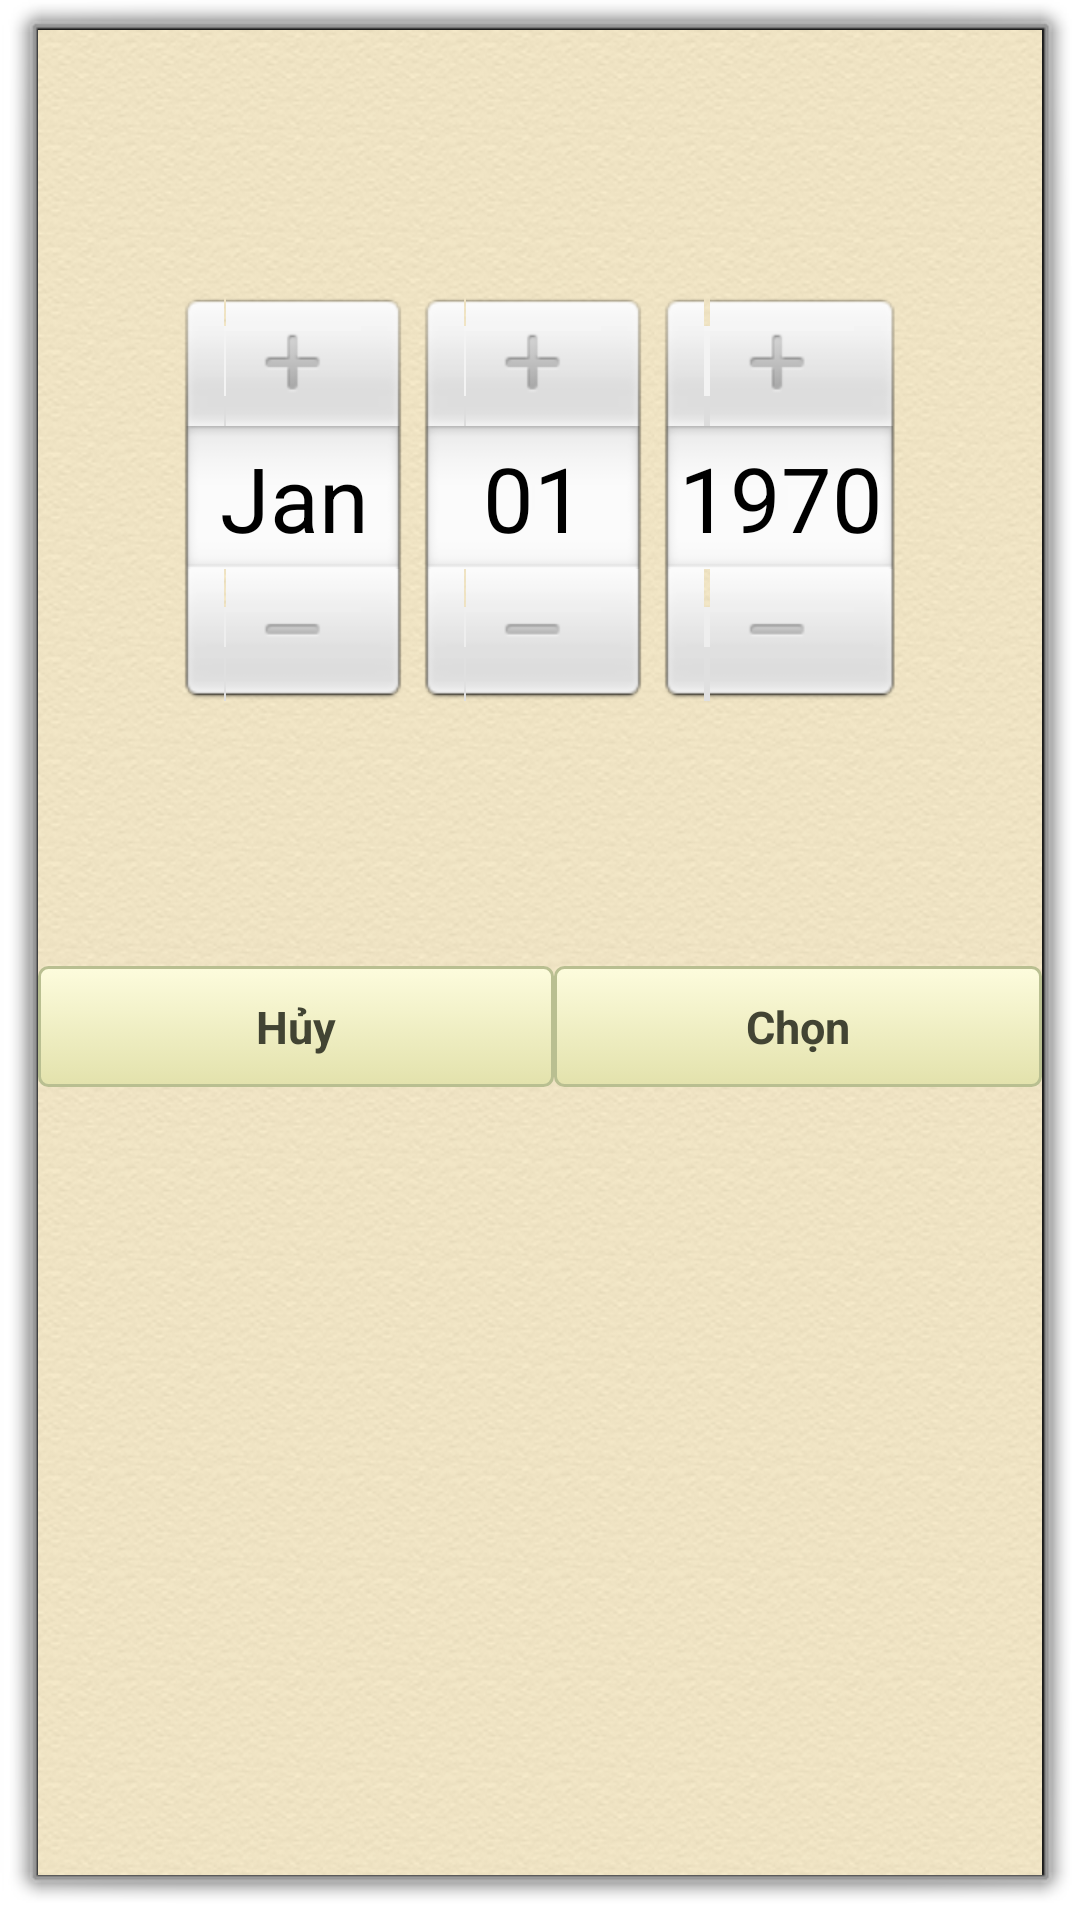

Write the Android layout XML for this screen, with the resource values it uses.
<!-- AndroidManifest.xml: activity theme android:Theme.Dialog -->
<!-- res/layout/datepicker.xml -->
<?xml version="1.0" encoding="utf-8"?>
<LinearLayout xmlns:android="http://schemas.android.com/apk/res/android"
    android:layout_width="match_parent"
    android:layout_height="match_parent"
    android:background="@drawable/bg"
    android:orientation="vertical" >

    <LinearLayout
        android:layout_width="match_parent"
        android:layout_height="wrap_content"
        android:orientation="vertical" >

        <DatePicker
            android:id="@+id/dp_select_date"
            android:layout_width="match_parent"
            android:layout_height="312dp" />

    </LinearLayout>

    <LinearLayout
        android:layout_width="match_parent"
        android:layout_height="wrap_content" >

        <Button
            android:id="@+id/btn_dp_cancel"
            style="@style/btnStylelemon_chiffon"
            android:layout_width="wrap_content"
            android:layout_height="wrap_content"
            android:layout_weight="0.57"
            android:text="Hủy" />

        <Button
            android:id="@+id/btn_dp_select"
            style="@style/btnStylelemon_chiffon"
            android:layout_width="wrap_content"
            android:layout_height="wrap_content"
            android:layout_weight="0.49"
            android:text="Chọn" />

    </LinearLayout>

</LinearLayout>
<!-- resources referenced by this layout -->
<resources>
  <!-- drawable bg: png bitmap (drawable-mdpi, 155135 bytes) -->
  <style name="btnStylelemon_chiffon" parent="@android:style/Widget.Button">
          <item name="android:textSize">15sp</item>
          <item name="android:textStyle">bold</item>
          <item name="android:textColor">#424433</item>
          <item name="android:gravity">center</item>
          <item name="android:background">@drawable/bg_button</item>
          <item name="android:padding">10dip</item>
      </style>
  <!-- drawable bg_button (drawable-mdpi) -->
  <?xml version="1.0" encoding="utf-8"?>
  <selector xmlns:android="http://schemas.android.com/apk/res/android"  >
       <item android:state_pressed="true" >
           <shape android:shape="rectangle"  >
               <corners android:radius="3dip" />
               <stroke android:width="1dip" android:color="#b9bf91" />
               <gradient  android:angle="-90"  android:startColor="#b4b36d" android:endColor="#e3e1ab"  />           
           </shape>
       </item>
      <item android:state_focused="true">
           <shape android:shape="rectangle"  >
               <corners android:radius="3dip" />
               <stroke android:width="1dip" android:color="#b9bf91" />
               <solid  android:color="#e3e2ac"/>      
           </shape>
       </item> 
      <item >
          <shape android:shape="rectangle"  >
               <corners android:radius="3dip" />
               <stroke android:width="1dip" android:color="#b9bf91" />
               <gradient  android:angle="-90"  android:startColor="#fdfcdd" android:endColor="#e3e2ac" />           
           </shape>
       </item>
  </selector>
</resources>
